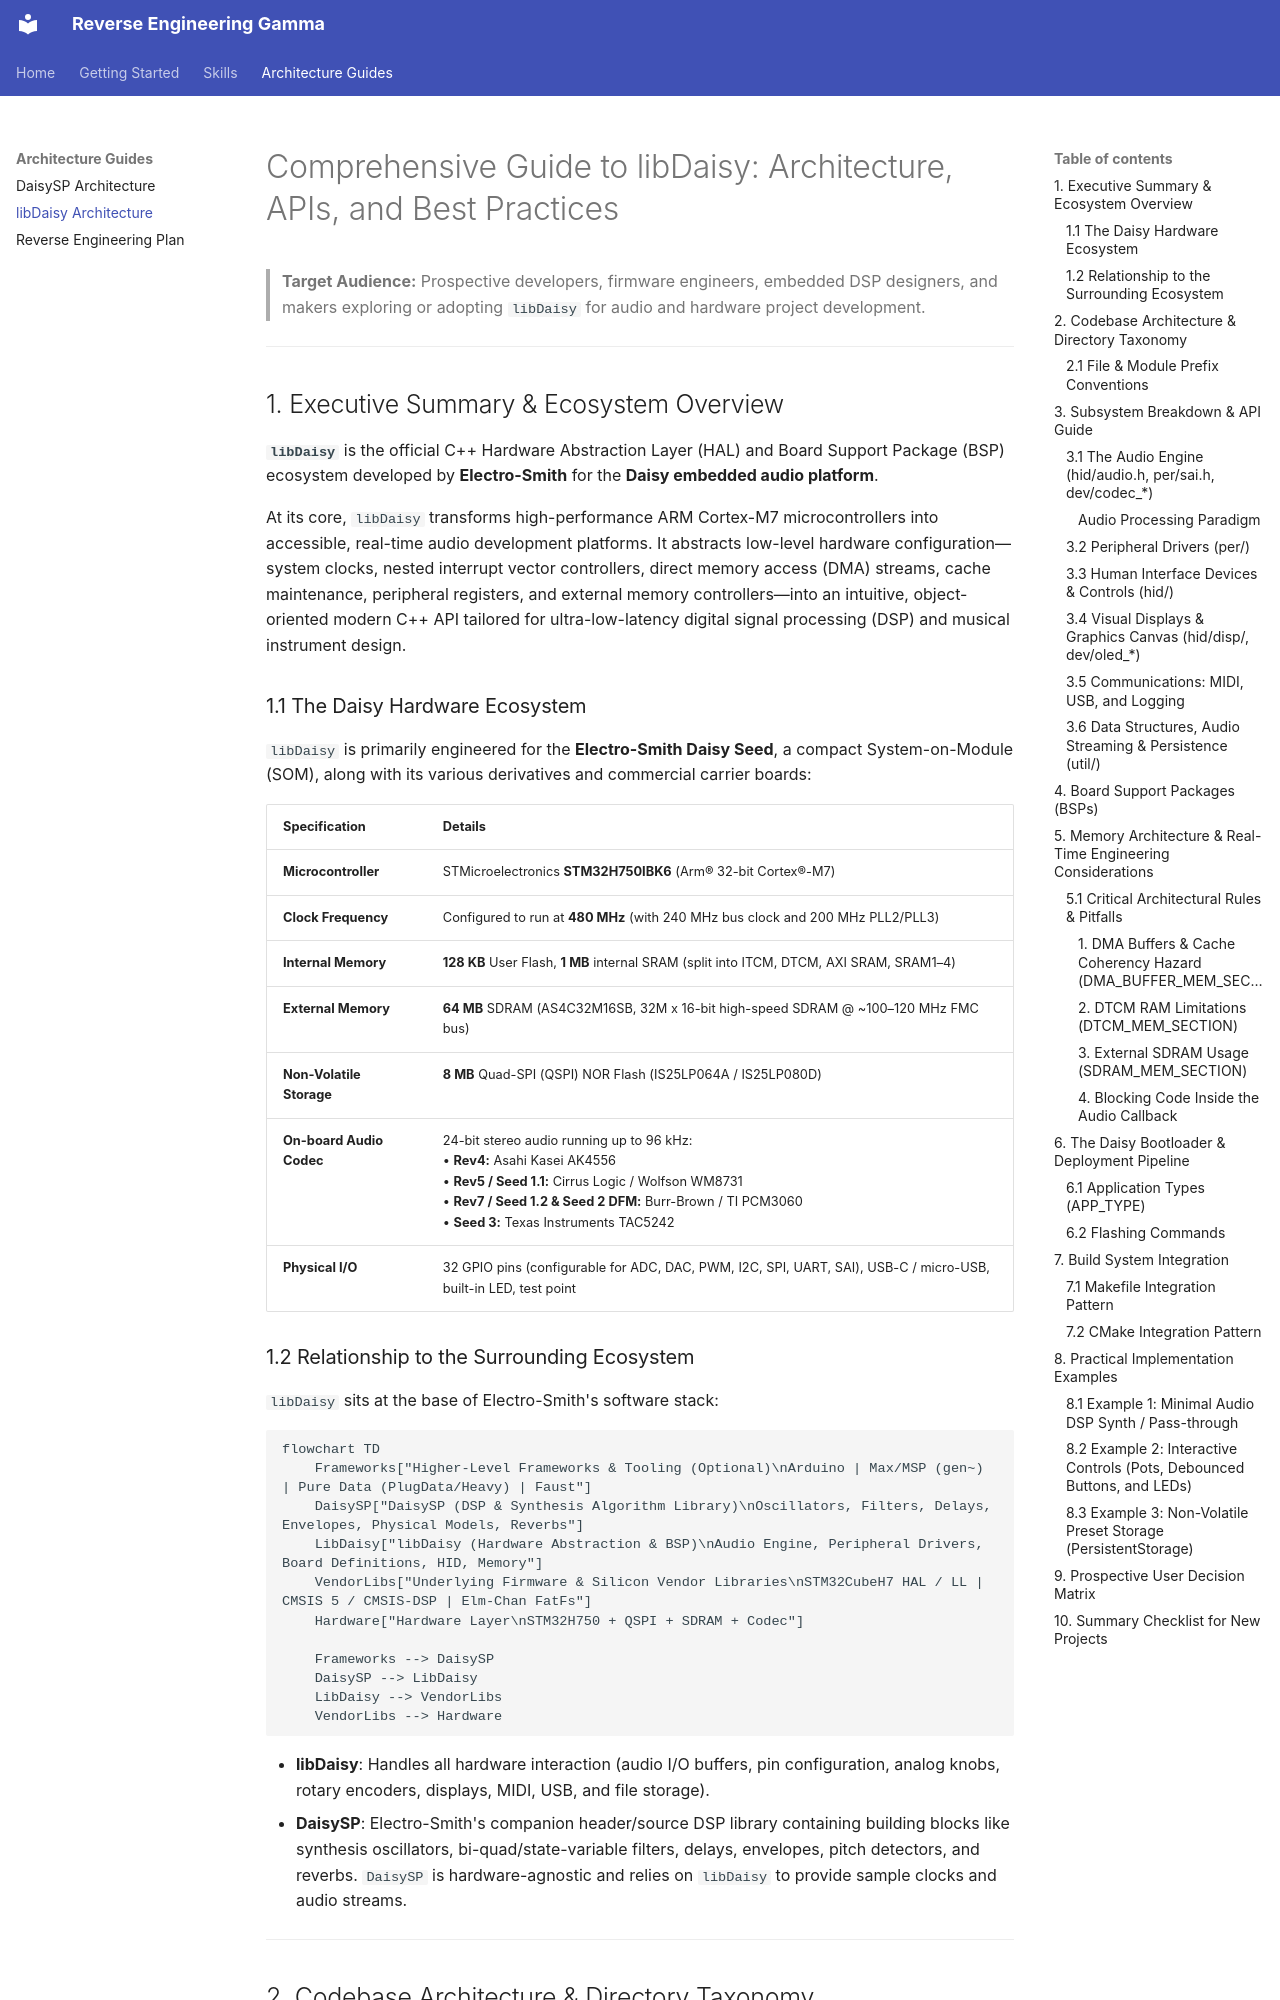

repository: domesticmouse/reverse-engineering-gamma · page: LIBDAISY_GUIDE/index.html · generator: mkdocs

# Comprehensive Guide to libDaisy: Architecture, APIs, and Best Practices

> **Target Audience:** Prospective developers, firmware engineers, embedded DSP designers, and makers exploring or adopting `libDaisy` for audio and hardware project development.

---

## 1. Executive Summary & Ecosystem Overview

**`libDaisy`** is the official C++ Hardware Abstraction Layer (HAL) and Board Support Package (BSP) ecosystem developed by **Electro-Smith** for the **Daisy embedded audio platform**.

At its core, `libDaisy` transforms high-performance ARM Cortex-M7 microcontrollers into accessible, real-time audio development platforms. It abstracts low-level hardware configuration—system clocks, nested interrupt vector controllers, direct memory access (DMA) streams, cache maintenance, peripheral registers, and external memory controllers—into an intuitive, object-oriented modern C++ API tailored for ultra-low-latency digital signal processing (DSP) and musical instrument design.

### 1.1 The Daisy Hardware Ecosystem

`libDaisy` is primarily engineered for the **Electro-Smith Daisy Seed**, a compact System-on-Module (SOM), along with its various derivatives and commercial carrier boards:

| Specification | Details |
| :--- | :--- |
| **Microcontroller** | STMicroelectronics **STM32H750IBK6** (Arm® 32-bit Cortex®-M7) |
| **Clock Frequency** | Configured to run at **480 MHz** (with 240 MHz bus clock and 200 MHz PLL2/PLL3) |
| **Internal Memory** | **128 KB** User Flash, **1 MB** internal SRAM (split into ITCM, DTCM, AXI SRAM, SRAM1–4) |
| **External Memory** | **64 MB** SDRAM (AS4C32M16SB, 32M x 16-bit high-speed SDRAM @ ~100–120 MHz FMC bus) |
| **Non-Volatile Storage** | **8 MB** Quad-SPI (QSPI) NOR Flash (IS25LP064A / IS25LP080D) |
| **On-board Audio Codec** | 24-bit stereo audio running up to 96 kHz:<br>• **Rev4:** Asahi Kasei AK4556<br>• **Rev5 / Seed 1.1:** Cirrus Logic / Wolfson WM8731<br>• **Rev7 / Seed 1.2 & Seed 2 DFM:** Burr-Brown / TI PCM3060<br>• **Seed 3:** Texas Instruments TAC5242 |
| **Physical I/O** | 32 GPIO pins (configurable for ADC, DAC, PWM, I2C, SPI, UART, SAI), USB-C / micro-USB, built-in LED, test point |
